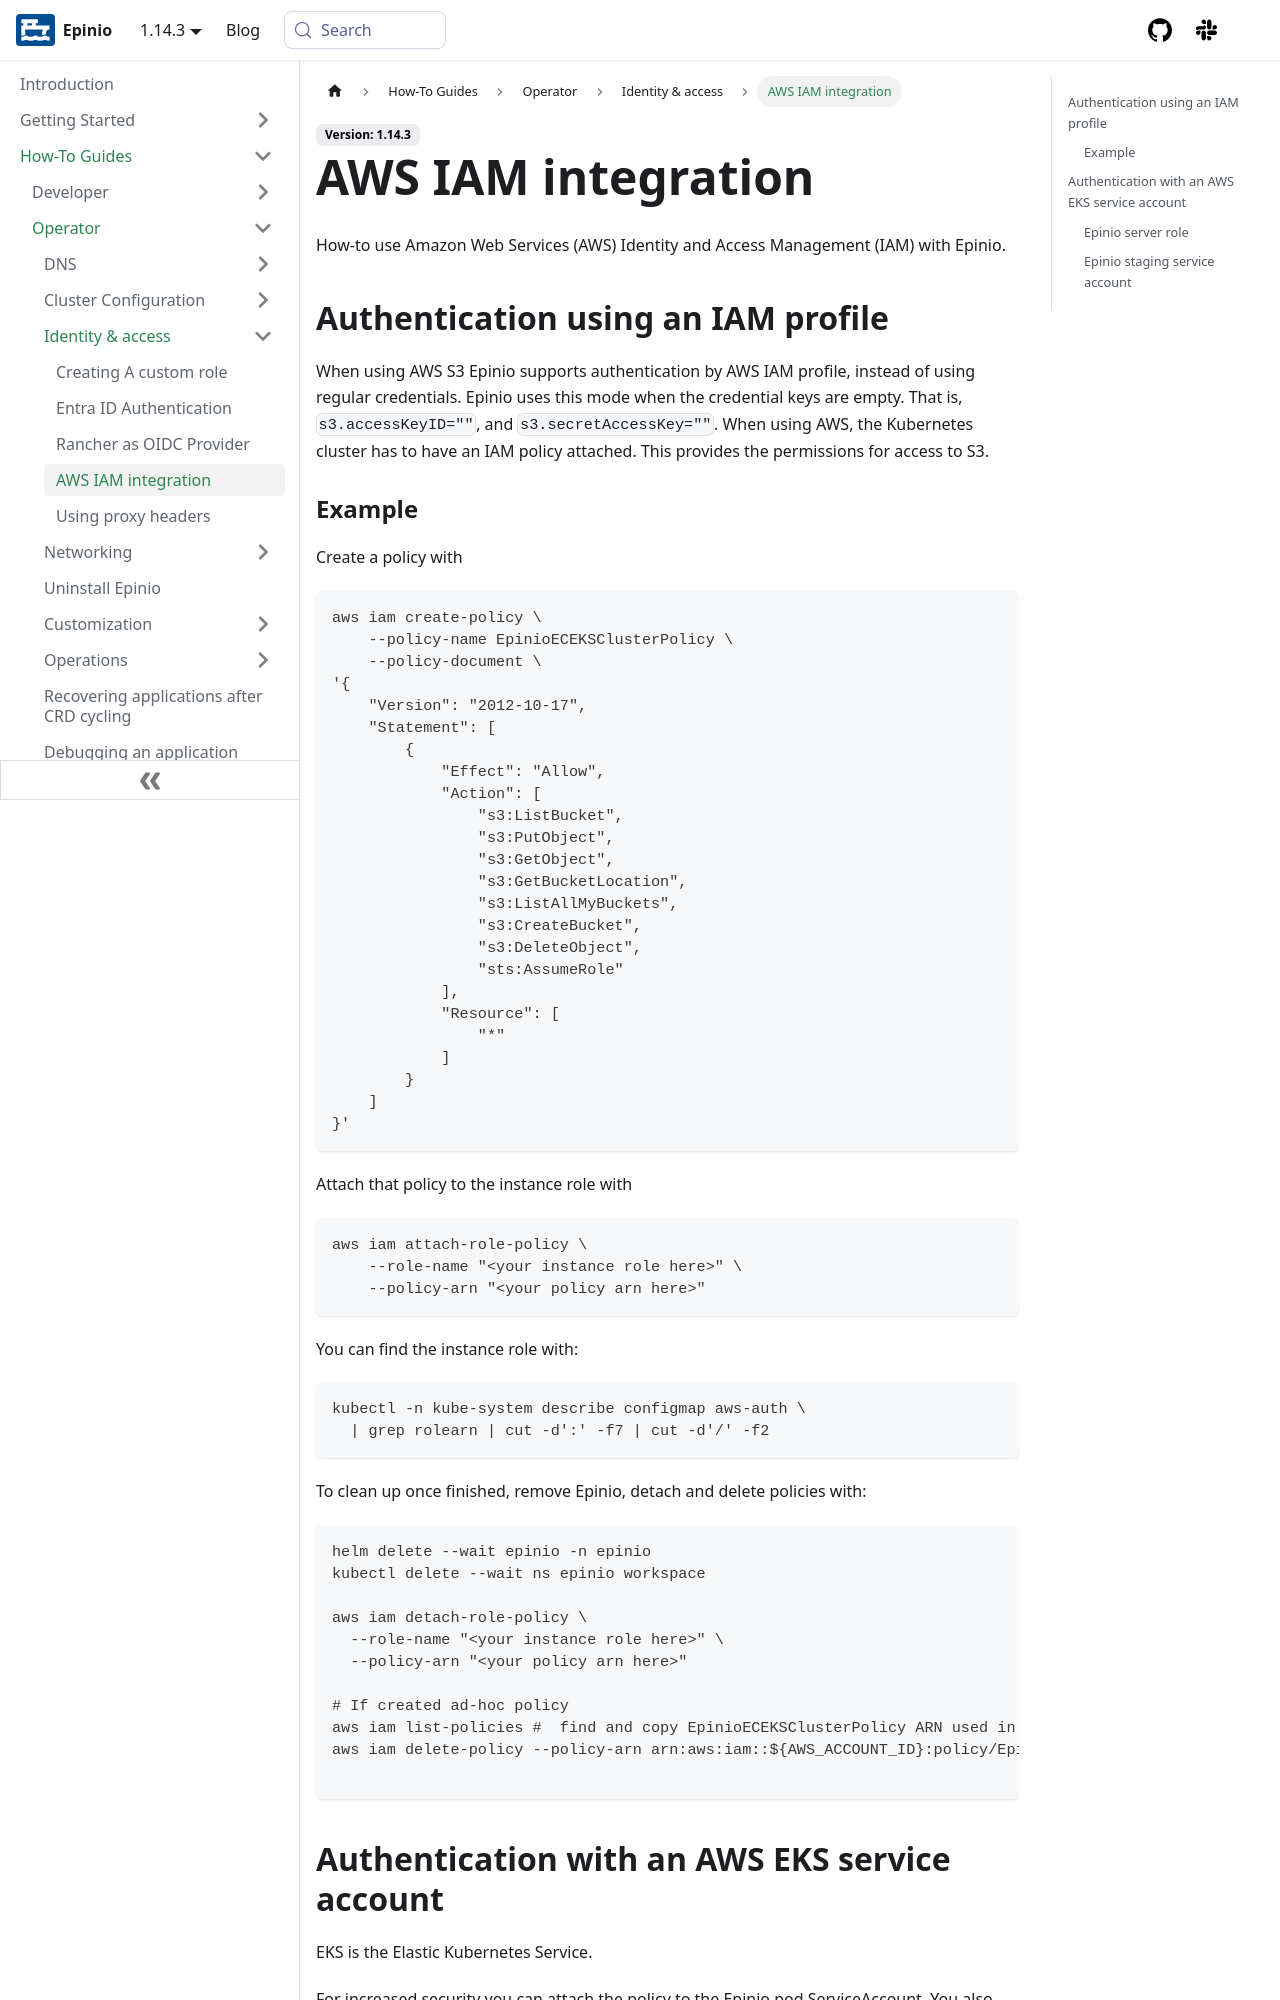

repository: epinio/docs · page: how-to/operator/identity-access/aws_iam_integration.html · generator: docusaurus

---
sidebar_label: "AWS IAM integration"
sidebar_position: 27
title: "AWS IAM integration"
description: How-to use Amazon Web Services (AWS) Identity and Access Management (IAM) with Epinio.
keywords: [epinio, kubernetes, aws, iam]
doc-type: [how-to]
doc-topic: [epinio, customize, operations, aws-iam]
doc-persona: [epinio-operator]
---

How-to use Amazon Web Services (AWS) Identity and Access Management (IAM) with Epinio.

## Authentication using an IAM profile

When using AWS S3 Epinio supports authentication by AWS IAM profile, instead of using regular credentials.
Epinio uses this mode when the credential keys are empty.
That is, `s3.accessKeyID=""`, and `s3.secretAccessKey=""`.
When using AWS, the Kubernetes cluster has to have an IAM policy attached.
This provides the permissions for access to S3.

### Example

Create a policy with

```console
aws iam create-policy \
    --policy-name EpinioECEKSClusterPolicy \
    --policy-document \
'{
    "Version": "2012-10-17",
    "Statement": [
        {
            "Effect": "Allow",
            "Action": [
                "s3:ListBucket",
                "s3:PutObject",
                "s3:GetObject",
                "s3:GetBucketLocation",
                "s3:ListAllMyBuckets",
                "s3:CreateBucket",
                "s3:DeleteObject",
                "sts:AssumeRole"
            ],
            "Resource": [
                "*"
            ]
        }
    ]
}'
```

Attach that policy to the instance role with

```console
aws iam attach-role-policy \
    --role-name "<your instance role here>" \
    --policy-arn "<your policy arn here>"
```

You can find the instance role with:

```console
kubectl -n kube-system describe configmap aws-auth \
  | grep rolearn | cut -d':' -f7 | cut -d'/' -f2
```

To clean up once finished, remove Epinio, detach and delete policies with:

```console
helm delete --wait epinio -n epinio
kubectl delete --wait ns epinio workspace

aws iam detach-role-policy \
  --role-name "<your instance role here>" \
  --policy-arn "<your policy arn here>"

# If created ad-hoc policy
aws iam list-policies #  find and copy EpinioECEKSClusterPolicy ARN used in next step
aws iam delete-policy --policy-arn arn:aws:iam::${AWS_ACCOUNT_ID}:policy/EpinioECEKSClusterPolicy

```
